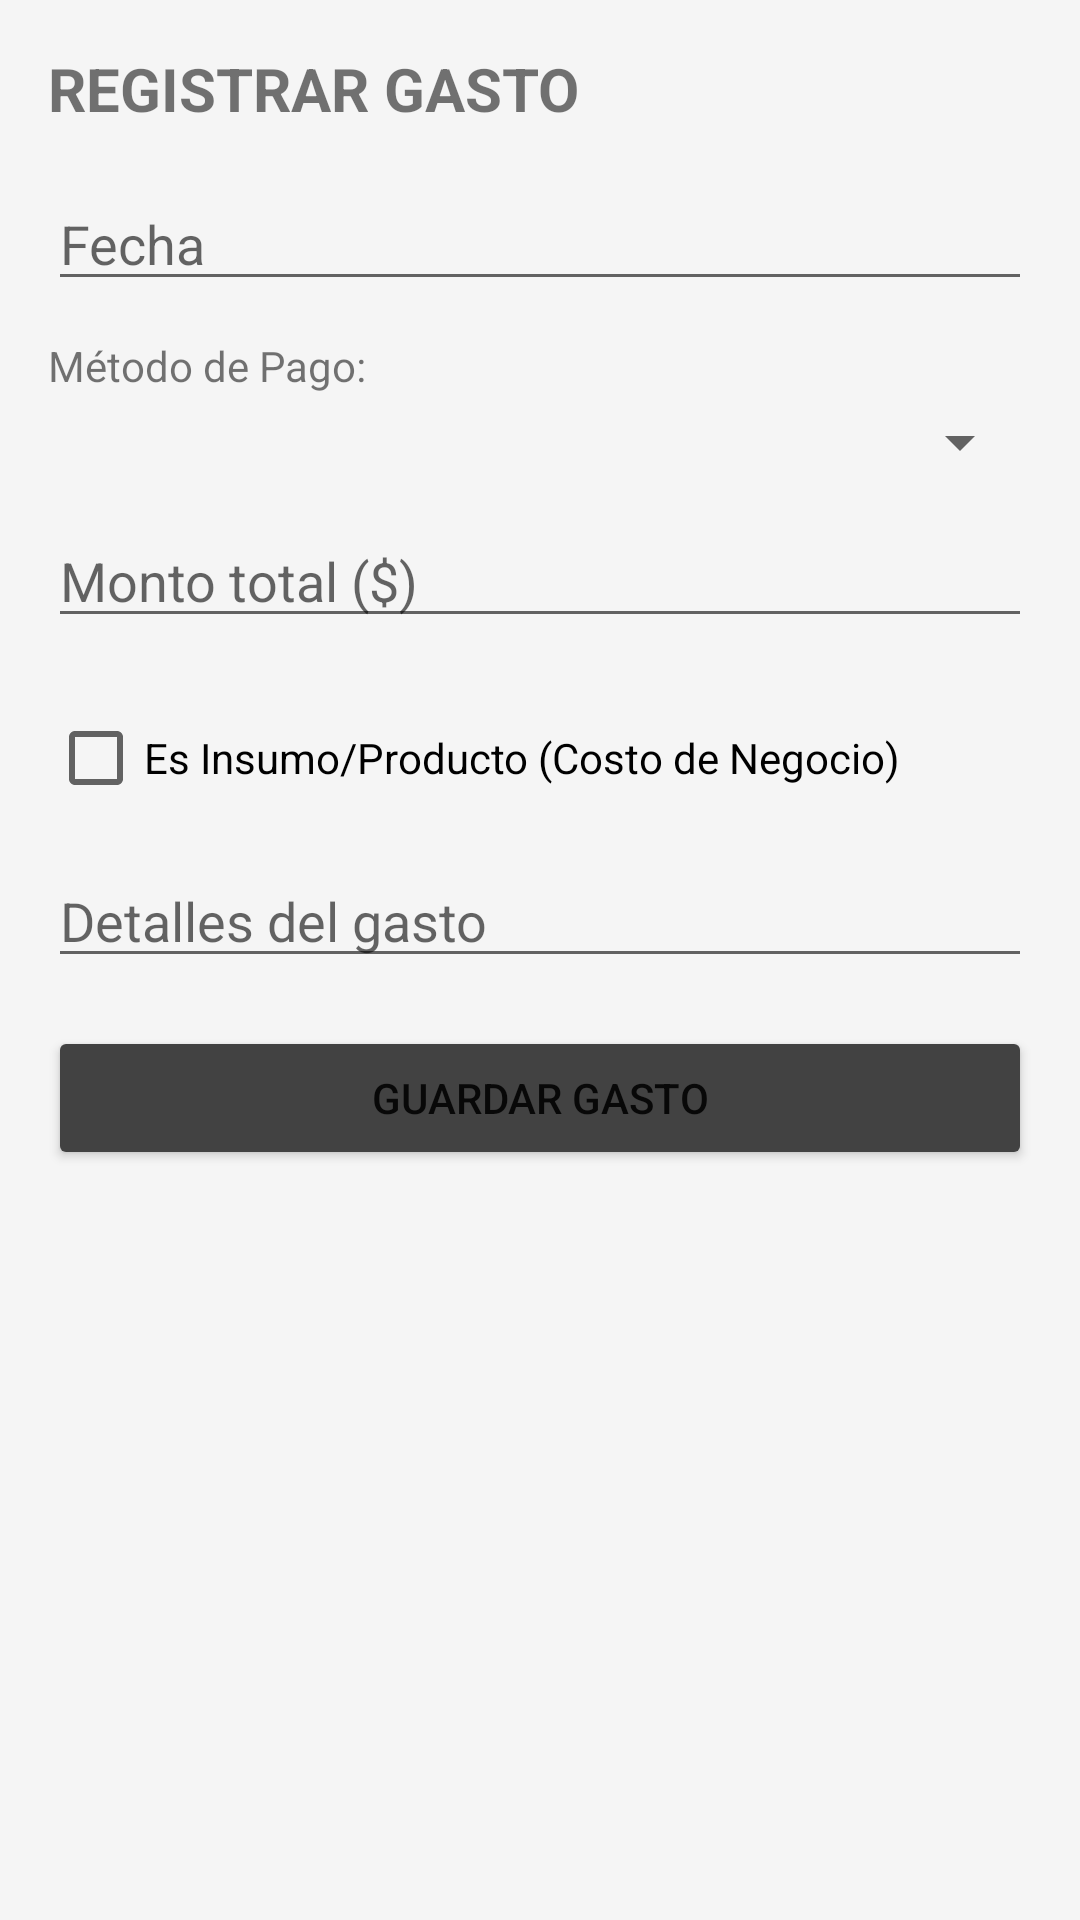

Reconstruct the res/layout file that produces this screen, plus the resources it refers to.
<!-- AndroidManifest.xml: application theme Theme.Gestor_v1 -->
<!-- res/layout/activity_gasto.xml -->
<?xml version="1.0" encoding="utf-8"?>
<LinearLayout xmlns:android="http://schemas.android.com/apk/res/android"
    android:layout_width="match_parent"
    android:layout_height="match_parent"
    android:orientation="vertical"
    android:padding="16dp"
    android:background="#F5F5F5">

    <TextView
        android:layout_width="wrap_content"
        android:layout_height="wrap_content"
        android:text="REGISTRAR GASTO"
        android:textSize="20sp"
        android:textStyle="bold"
        android:layout_marginBottom="16dp"/>

    <EditText
        android:id="@+id/etFecha"
        android:layout_width="match_parent"
        android:layout_height="wrap_content"
        android:hint="Fecha"
        android:layout_marginBottom="12dp" />

    <TextView
        android:layout_width="wrap_content"
        android:layout_height="wrap_content"
        android:text="Método de Pago:"
        android:textSize="14sp"
        android:layout_marginBottom="4dp"/>

    <Spinner
        android:id="@+id/spMetodoPago"
        android:layout_width="match_parent"
        android:layout_height="wrap_content"
        android:layout_marginBottom="12dp" />

    
    <EditText
        android:id="@+id/etCuotas"
        android:layout_width="match_parent"
        android:layout_height="wrap_content"
        android:hint="Cantidad de Cuotas (1 si es pago único)"
        android:inputType="number"
        android:text="1"
        android:visibility="gone"
        android:layout_marginBottom="12dp" />

    <EditText
        android:id="@+id/etPrecio"
        android:layout_width="match_parent"
        android:layout_height="wrap_content"
        android:hint="Monto total ($)"
        android:inputType="numberDecimal"
        android:layout_marginBottom="16dp" />

    <CheckBox
        android:id="@+id/cbEsProducto"
        android:layout_width="wrap_content"
        android:layout_height="wrap_content"
        android:text="Es Insumo/Producto (Costo de Negocio)"
        android:layout_marginBottom="8dp" />

    <EditText
        android:id="@+id/etDetalles"
        android:layout_width="match_parent"
        android:layout_height="wrap_content"
        android:hint="Detalles del gasto"
        android:layout_marginBottom="16dp" />

    <Button
        android:id="@+id/btnGuardar"
        android:layout_width="match_parent"
        android:layout_height="wrap_content"
        android:text="GUARDAR GASTO"
        android:backgroundTint="#424242" />

</LinearLayout>
<!-- resources referenced by this layout -->
<resources>
  <style name="Theme.Gestor_v1" parent="Theme.MaterialComponents.DayNight.NoActionBar">
          
          <item name="colorPrimary">@color/purple_500</item>
          <item name="colorPrimaryVariant">@color/purple_700</item>
          <item name="colorOnPrimary">@color/white</item>
          
          <item name="colorSecondary">@color/teal_200</item>
          <item name="colorSecondaryVariant">@color/teal_700</item>
          <item name="colorOnSecondary">@color/black</item>
          
          <item name="android:statusBarColor">?attr/colorPrimaryVariant</item>
          
      </style>
  <!-- not gathered from this repository: default colours our renderer supplied (Android Studio template values) -->
  <color name="purple_500">#FF6200EE</color>
  <color name="purple_700">#FF3700B3</color>
  <color name="teal_200">#FF03DAC5</color>
  <color name="teal_700">#FF018786</color>
  <color name="black">#FF000000</color>
  <color name="white">#FFFFFFFF</color>
</resources>
